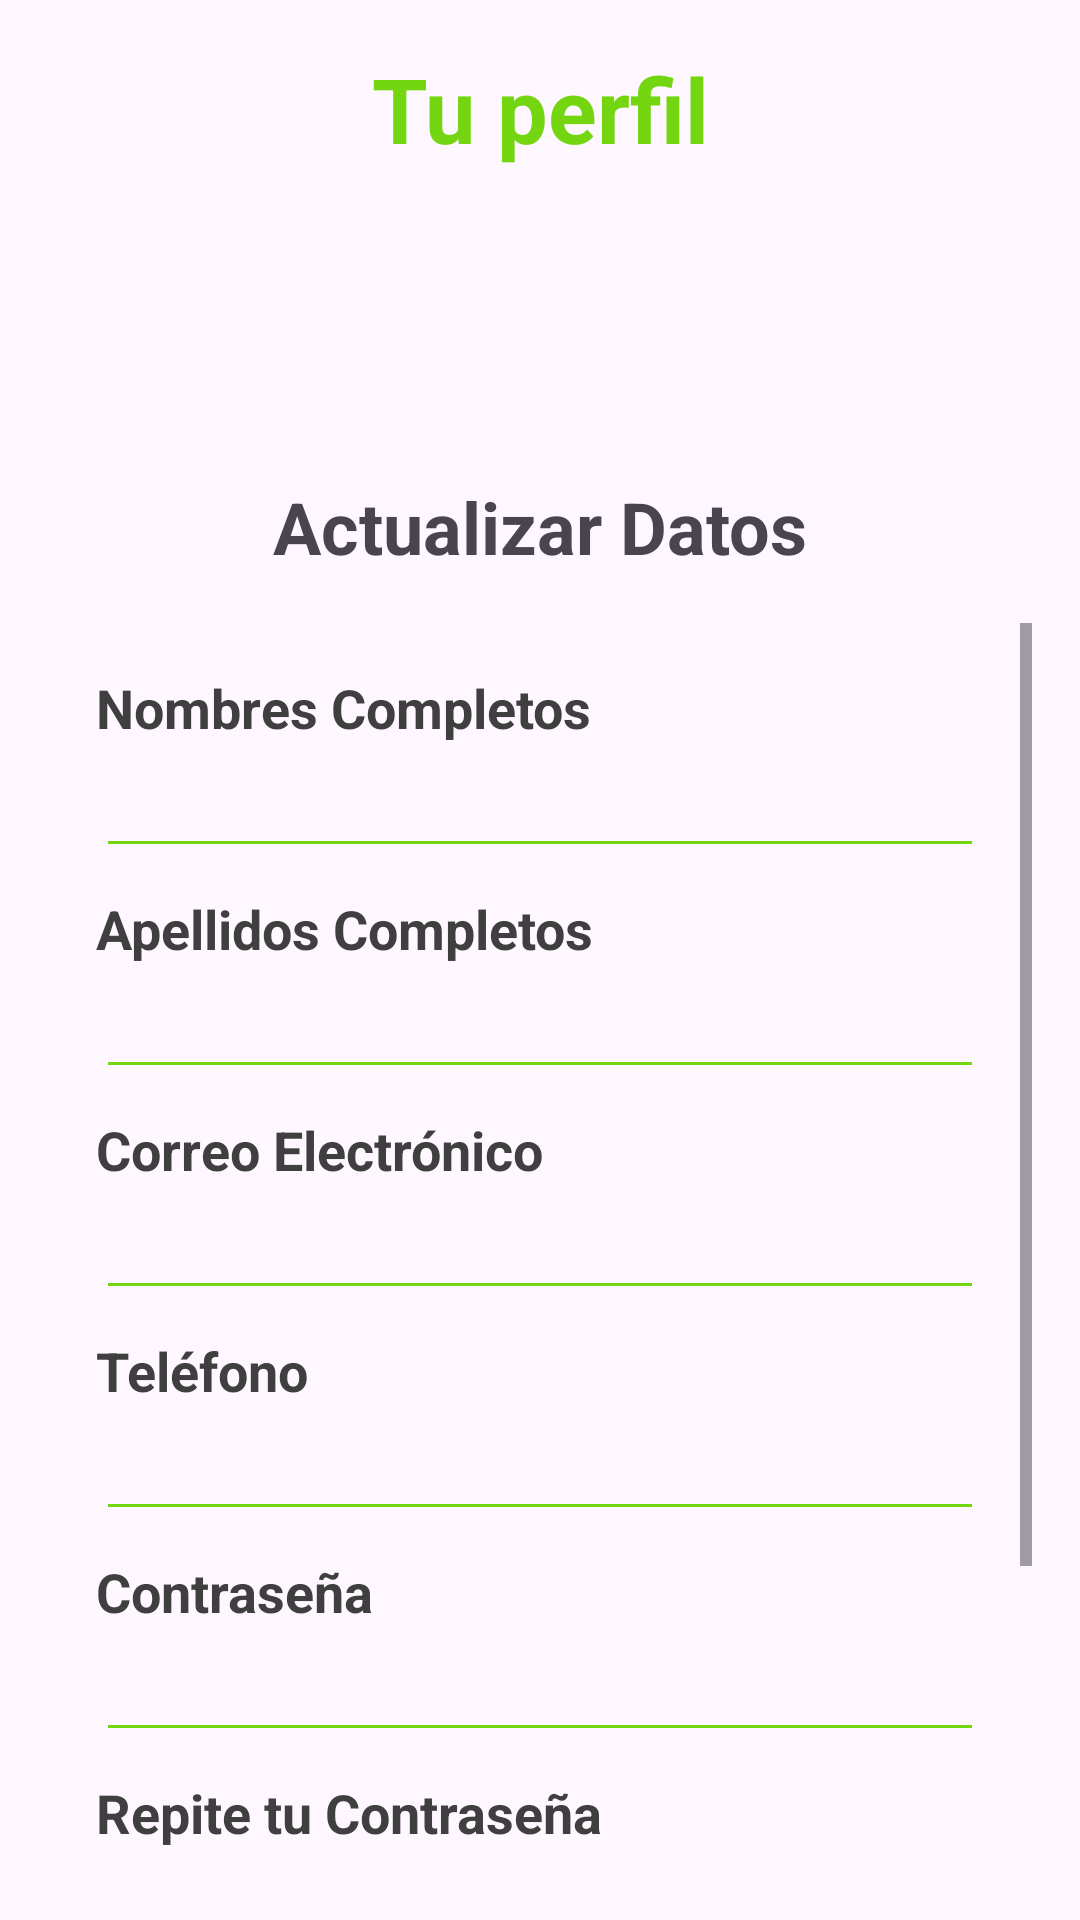

Android layout source for this screen:
<!-- AndroidManifest.xml: application theme Theme.VerdiGo -->
<!-- res/layout/fragment_edit_profile.xml -->
<androidx.constraintlayout.widget.ConstraintLayout
    xmlns:android="http://schemas.android.com/apk/res/android"
    android:layout_width="match_parent"
    android:layout_height="match_parent"
    xmlns:app="http://schemas.android.com/apk/res-auto"
    android:padding="16dp">

    <TextView
        android:id="@+id/title"
        android:layout_width="match_parent"
        android:layout_height="wrap_content"
        android:text="@string/tu_perfil"
        android:gravity="center"
        android:textSize="30sp"
        android:textColor="@color/txtPrincipal"
        android:textStyle="bold"
        app:layout_constraintTop_toTopOf="parent"
        app:layout_constraintStart_toStartOf="parent"
        app:layout_constraintEnd_toEndOf="parent"/>

    <FrameLayout
        android:id="@+id/avatarFragment"
        android:layout_width="80dp"
        android:layout_height="80dp"
        android:layout_marginTop="15dp"
        app:layout_constraintTop_toBottomOf="@id/title"
        app:layout_constraintStart_toStartOf="parent"
        app:layout_constraintEnd_toEndOf="parent"/>

    <TextView
        android:id="@+id/userName"
        android:layout_width="wrap_content"
        android:layout_height="wrap_content"
        android:layout_marginTop="8dp"
        android:text="@string/actualizar_datos"
        android:textSize="24sp"
        android:textStyle="bold"
        app:layout_constraintTop_toBottomOf="@id/avatarFragment"
        app:layout_constraintStart_toStartOf="parent"
        app:layout_constraintEnd_toEndOf="parent"/>

    <ScrollView
        android:id="@+id/scrollView"
        android:layout_width="match_parent"
        android:layout_height="0dp"
        app:layout_constraintTop_toBottomOf="@id/userName"
        app:layout_constraintBottom_toBottomOf="parent"
        app:layout_constraintStart_toStartOf="parent"
        app:layout_constraintEnd_toEndOf="parent"
        android:layout_marginTop="16dp">

        <LinearLayout
            android:layout_width="match_parent"
            android:layout_height="wrap_content"
            android:orientation="vertical"
            android:padding="16dp">

            
            <TextView
                android:layout_width="wrap_content"
                android:layout_height="wrap_content"
                android:text="@string/nombres_completos"
                android:textColor="@color/grisTxt"
                android:textSize="18sp"
                android:textStyle="bold" />

            <EditText
                android:id="@+id/edtNombresPerfil"
                android:layout_width="match_parent"
                android:layout_height="wrap_content"
                android:layout_marginBottom="8dp"
                android:textSize="18sp"
                android:backgroundTint="@color/txtPrincipal"
                android:textColor="@color/negro" />

            
            <TextView
                android:layout_width="wrap_content"
                android:layout_height="wrap_content"
                android:text="@string/apellidos_completos"
                android:textColor="@color/grisTxt"
                android:textSize="18sp"
                android:textStyle="bold" />

            <EditText
                android:id="@+id/edtApellidosPerfil"
                android:layout_width="match_parent"
                android:layout_height="wrap_content"
                android:layout_marginBottom="8dp"
                android:textSize="18sp"
                android:backgroundTint="@color/txtPrincipal"
                android:textColor="@color/negro" />

            
            <TextView
                android:layout_width="wrap_content"
                android:layout_height="wrap_content"
                android:text="@string/correo"
                android:textColor="@color/grisTxt"
                android:textSize="18sp"
                android:textStyle="bold" />

            <EditText
                android:id="@+id/edtCorreoPerfil"
                android:layout_width="match_parent"
                android:layout_height="wrap_content"
                android:layout_marginBottom="8dp"
                android:inputType="textEmailAddress"
                android:textSize="18sp"
                android:backgroundTint="@color/txtPrincipal"
                android:textColor="@color/negro" />

            
            <TextView
                android:layout_width="wrap_content"
                android:layout_height="wrap_content"
                android:text="@string/tel_fono"
                android:textColor="@color/grisTxt"
                android:textSize="18sp"
                android:textStyle="bold" />

            <EditText
                android:id="@+id/edtTelefonoPerfil"
                android:layout_width="match_parent"
                android:layout_height="wrap_content"
                android:layout_marginBottom="8dp"
                android:backgroundTint="@color/txtPrincipal"
                android:inputType="phone"
                android:textColor="@color/negro"
                android:textSize="18sp" />

            
            <TextView
                android:layout_width="wrap_content"
                android:layout_height="wrap_content"
                android:text="@string/contrasenia"
                android:textColor="@color/grisTxt"
                android:textSize="18sp"
                android:textStyle="bold" />

            <EditText
                android:id="@+id/edtPasswordPerfil"
                android:layout_width="match_parent"
                android:layout_height="wrap_content"
                android:layout_marginBottom="8dp"
                android:inputType="textPassword"
                android:textSize="18sp"
                android:backgroundTint="@color/txtPrincipal"
                android:textColor="@color/negro" />

            
            <TextView
                android:layout_width="wrap_content"
                android:layout_height="wrap_content"
                android:text="@string/repite_tu_contrase_a"
                android:textColor="@color/grisTxt"
                android:textSize="18sp"
                android:textStyle="bold" />

            <EditText
                android:id="@+id/edtVerPasswordPerfil"
                android:layout_width="match_parent"
                android:layout_height="wrap_content"
                android:layout_marginBottom="8dp"
                android:backgroundTint="@color/txtPrincipal"
                android:inputType="textPassword"
                android:textColor="@color/negro"
                android:textSize="18sp" />

            <Button
                android:id="@+id/btnGuardarDatos"
                android:layout_width="wrap_content"
                android:layout_height="wrap_content"
                android:layout_marginTop="20dp"
                android:layout_gravity="center"
                android:backgroundTint="@color/txtPrincipal"
                android:text="@string/actualizar_datos"
                android:layout_marginBottom="8dp"
                android:textColor="@color/blanco"
                android:textSize="22sp"
                android:textStyle="bold" />
        </LinearLayout>
    </ScrollView>

</androidx.constraintlayout.widget.ConstraintLayout>
<!-- resources referenced by this layout -->
<resources>
  <color name="blanco">#FFFFFFFF</color>
  <color name="grisTxt">#3F3F3F</color>
  <color name="negro">#FF000000</color>
  <color name="txtPrincipal">#73D610</color>
  <string name="actualizar_datos">Actualizar Datos</string>
  <string name="apellidos_completos">Apellidos Completos</string>
  <string name="contrasenia">Contraseña</string>
  <string name="correo">Correo Electrónico</string>
  <string name="nombres_completos">Nombres Completos</string>
  <string name="repite_tu_contrase_a">Repite tu Contraseña</string>
  <string name="tel_fono">Teléfono</string>
  <string name="tu_perfil">Tu perfil</string>
  <style name="Theme.VerdiGo" parent="Base.Theme.VerdiGo" />
  <style name="Base.Theme.VerdiGo" parent="Theme.Material3.DayNight.NoActionBar">
          
          
      </style>
</resources>
